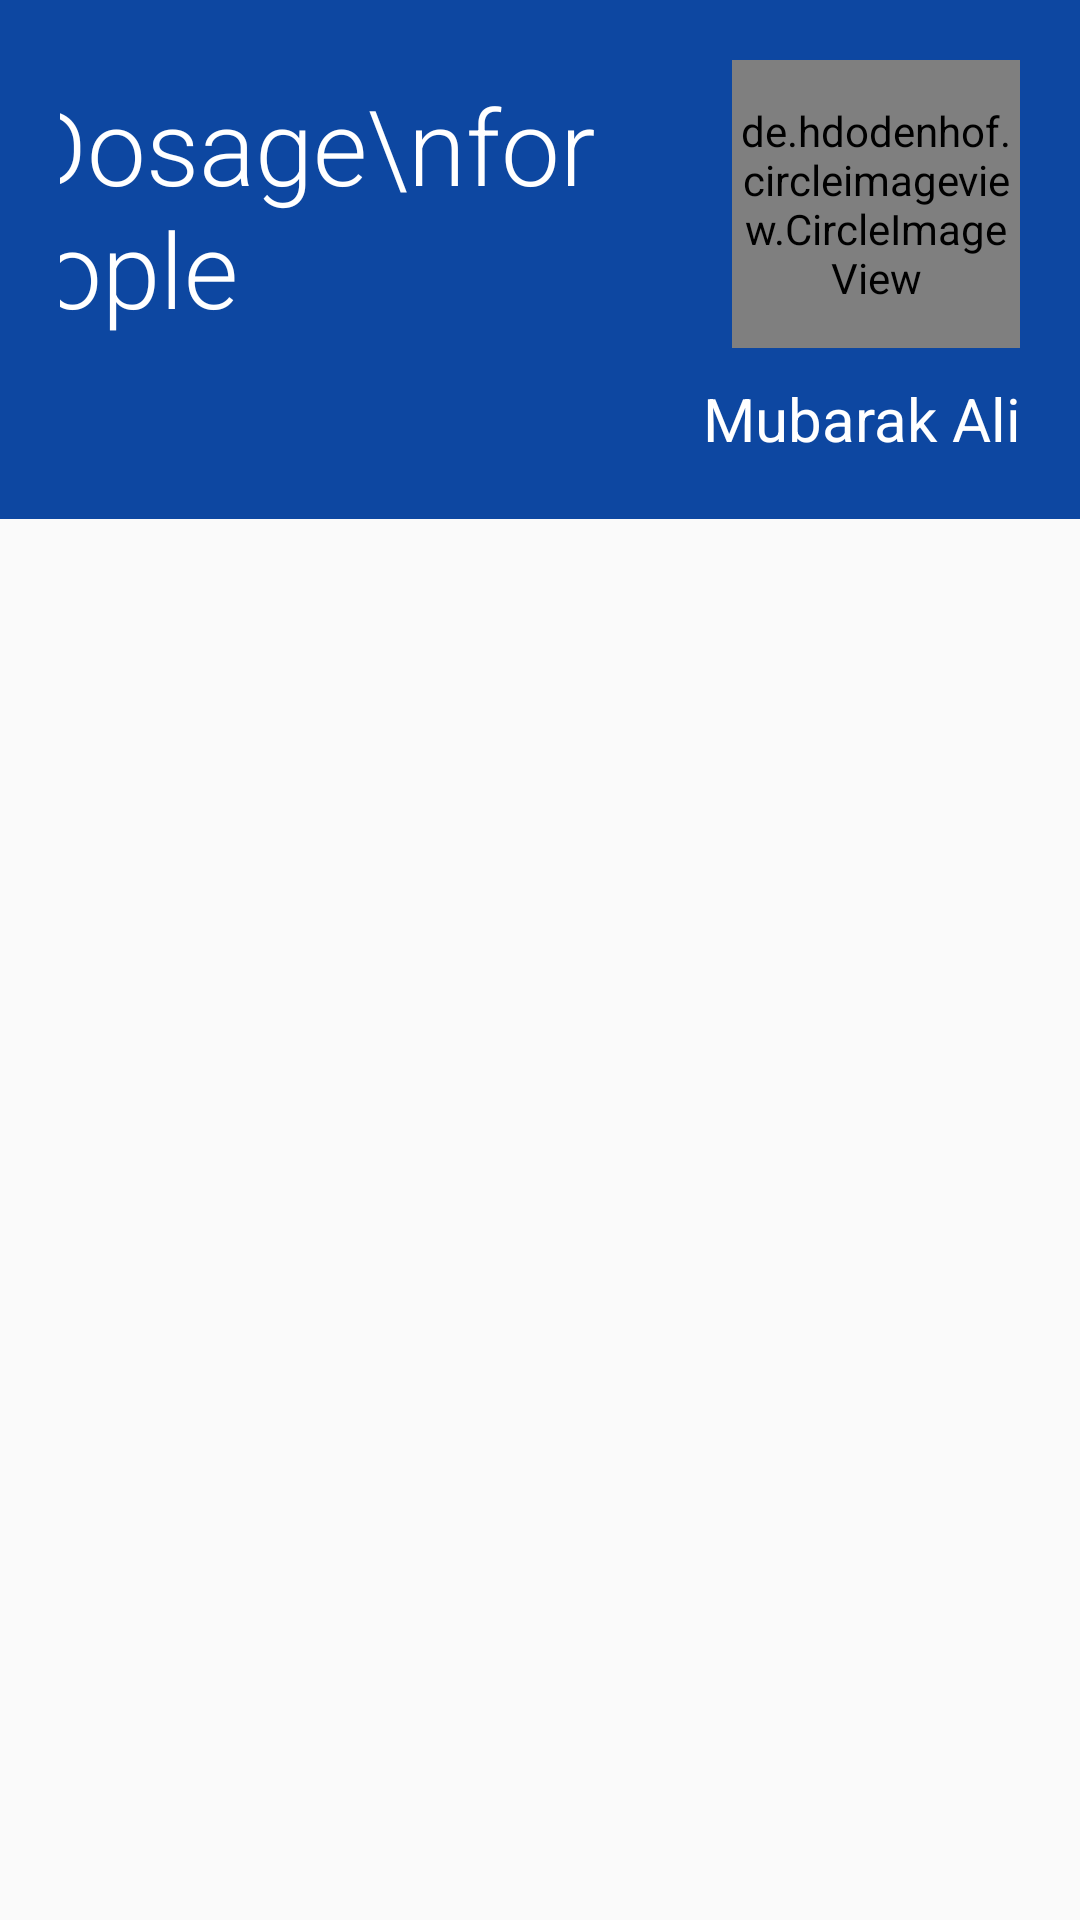

Android layout source for this screen:
<!-- AndroidManifest.xml: application theme AppTheme -->
<!-- res/layout/fragment_reminder.xml -->
<?xml version="1.0" encoding="utf-8"?>
<LinearLayout xmlns:android="http://schemas.android.com/apk/res/android"
    xmlns:tools="http://schemas.android.com/tools"
    android:layout_width="match_parent"
    android:layout_height="match_parent"
    android:orientation="vertical"
    android:layout_gravity="center"

    >
    <LinearLayout
        android:layout_width="match_parent"
        android:layout_height="wrap_content"
        android:background="@color/logincolor"
        android:orientation="vertical"
        android:padding="20dp"
        >
        <LinearLayout
            android:layout_width="match_parent"
            android:layout_height="wrap_content"
            android:orientation="horizontal"
            android:layout_gravity="end"
            android:gravity="end">
        <TextView
            android:layout_width="wrap_content"
            android:layout_height="wrap_content"
            android:layout_marginTop="5dp"
            android:text="Drug Dosage\nfor CF People"
            android:textSize="35sp"
            android:layout_marginRight="10dp"
            android:fontFamily="sans-serif-light"
            android:textColor="@color/white"
            />

        <de.hdodenhof.circleimageview.CircleImageView
            xmlns:app="http://schemas.android.com/apk/res-auto"
            android:id="@+id/profilepic"
            android:layout_width="96dp"
            android:layout_height="96dp"
            android:layout_marginTop="5dp"
            android:src="@drawable/ic_supervisor_account_black_24dp"
            android:background="@drawable/profilepicbackground"
            android:gravity="right"
            android:layout_gravity="end"
            app:civ_border_width="2dp"
            app:civ_border_color="#FF000000"/>
    </LinearLayout>

        <TextView
            android:id="@+id/profilename"
            android:layout_width="match_parent"
            android:layout_height="wrap_content"
            android:layout_marginTop="5dp"
            android:layout_gravity="end"
            android:text="Mubarak Ali"
            android:gravity="right"
            android:textSize="20sp"
            android:textColor="@color/white"
            />



    </LinearLayout>



    <androidx.recyclerview.widget.RecyclerView
        android:id="@+id/recyclerN"
        android:layout_height="match_parent"
        android:layout_width="match_parent"
        android:orientation="vertical"
        android:layout_marginTop="20dp"
        android:paddingBottom="10dp"
        android:clipToPadding="false"
        >
    </androidx.recyclerview.widget.RecyclerView>


</LinearLayout>
<!-- resources referenced by this layout -->
<resources>
  <color name="logincolor">#0D47A1</color>
  <color name="white">#ffffff</color>
  <style name="AppTheme" parent="Theme.AppCompat.Light.NoActionBar">
          
          <item name="colorPrimary">@color/colorPrimary</item>
          <item name="colorPrimaryDark">@color/colorPrimaryDark</item>
          <item name="colorAccent">@color/colorAccent</item>
      </style>
  <color name="colorPrimary">#00497c</color>
  <color name="colorPrimaryDark">#00497c</color>
  <color name="colorAccent">#D81B60</color>
</resources>
